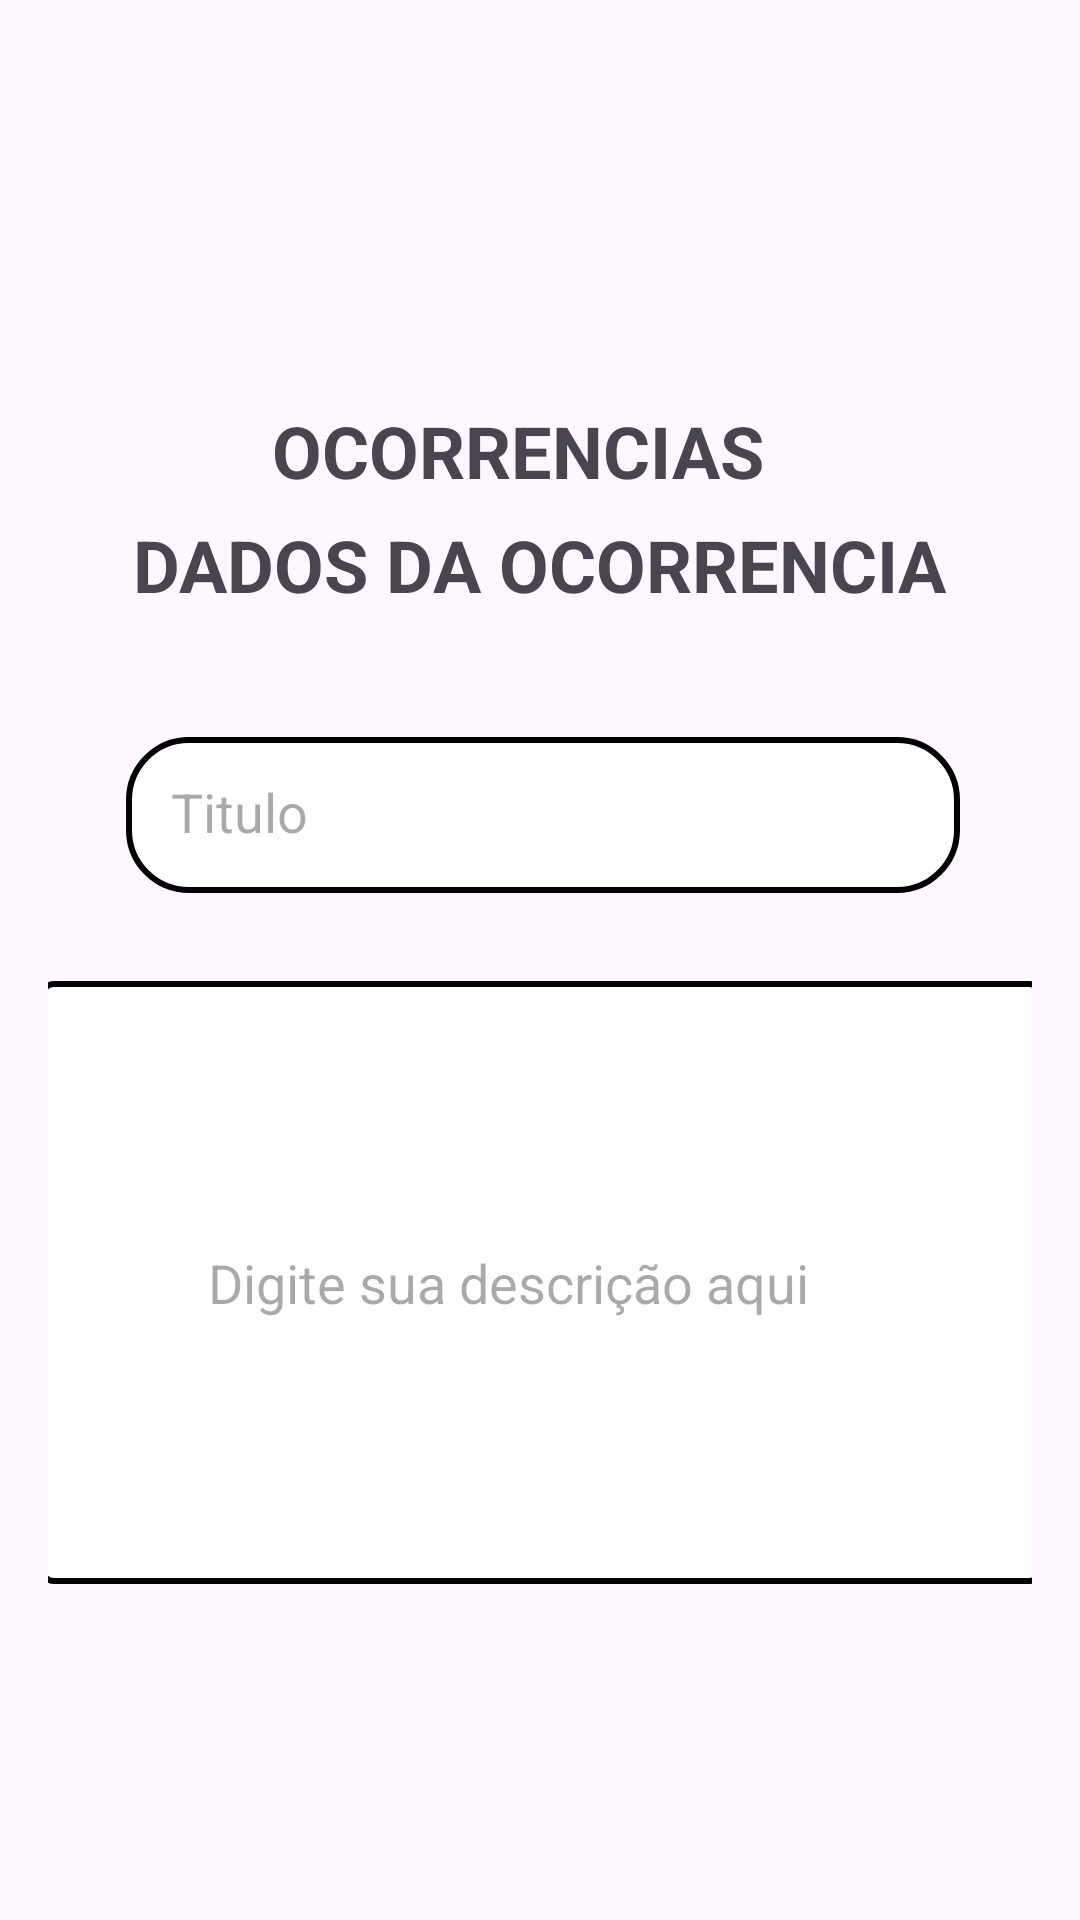

This screen was rendered from an Android layout file. Write that file and the resources it references.
<!-- AndroidManifest.xml: application theme Theme.Ongiasp_aplicativo -->
<!-- res/layout/formulario_terceiro.xml -->
<?xml version="1.0" encoding="utf-8"?>
<androidx.constraintlayout.widget.ConstraintLayout xmlns:android="http://schemas.android.com/apk/res/android"
    xmlns:app="http://schemas.android.com/apk/res-auto"
    xmlns:tools="http://schemas.android.com/tools"
    android:layout_width="match_parent"
    android:layout_height="match_parent"
    android:padding="16dp">


    <TextView
        android:id="@+id/texto_primeiro_formulario"
        android:layout_width="wrap_content"
        android:layout_height="wrap_content"
        android:text="OCORRENCIAS"
        android:textSize="24sp"
        android:textStyle="bold"
        app:layout_constraintBottom_toBottomOf="parent"
        app:layout_constraintEnd_toEndOf="parent"
        app:layout_constraintHorizontal_bias="0.455"
        app:layout_constraintStart_toStartOf="parent"
        app:layout_constraintTop_toTopOf="parent"
        app:layout_constraintVertical_bias="0.205" />

    <TextView
        android:id="@+id/texto_primeiro_formulario_two"
        android:layout_width="wrap_content"
        android:layout_height="wrap_content"
        android:text="DADOS DA OCORRENCIA"
        android:textSize="24sp"
        android:textStyle="bold"
        app:layout_constraintBottom_toBottomOf="parent"
        app:layout_constraintEnd_toEndOf="parent"
        app:layout_constraintStart_toStartOf="parent"
        app:layout_constraintTop_toTopOf="parent"
        app:layout_constraintVertical_bias="0.271" />

    <EditText
        android:id="@+id/edit_text_CEP"
        style="@style/Edit_text"
        android:layout_width="278dp"
        android:layout_height="52dp"
        android:hint="Titulo"
        android:inputType="text"
        android:maxLength="30"
        android:maxLines="1"
        app:layout_constraintBottom_toBottomOf="parent"
        app:layout_constraintEnd_toEndOf="parent"
        app:layout_constraintHorizontal_bias="0.473"
        app:layout_constraintStart_toStartOf="parent"
        app:layout_constraintTop_toTopOf="parent"
        app:layout_constraintVertical_bias="0.397"></EditText>

    <EditText
        android:id="@+id/editTextDescricao"
        android:layout_width="335dp"
        android:layout_height="201dp"
        android:background="@drawable/edittext_background"
        android:hint="             Digite sua descrição aqui"
        android:inputType="textMultiLine"
        android:maxLines="5"
        app:layout_constraintBottom_toBottomOf="parent"
        app:layout_constraintEnd_toEndOf="parent"
        app:layout_constraintStart_toStartOf="parent"
        app:layout_constraintTop_toTopOf="parent"

        app:layout_constraintVertical_bias="0.764" />


</androidx.constraintlayout.widget.ConstraintLayout>
<!-- resources referenced by this layout -->
<resources>
  <!-- drawable edittext_background (drawable) -->
  <shape xmlns:android="http://schemas.android.com/apk/res/android"
      android:shape="rectangle">
      <solid android:color="@android:color/white"/> 
      <stroke
          android:width="2dp"
          android:color="@android:color/black"/> 
      <corners android:radius="4dp"/> 
  </shape>
  <style name="Edit_text">
  
      <item name="android:layout_width">match_parent</item>
      <item name="android:layout_height">wrap_content</item>
      <item name="android:background">@drawable/edit_text</item>
      <item name="android:padding">15dp</item>
      <item name="android:layout_marginLeft">40dp</item>
      <item name="android:layout_marginRight">40dp</item>
      <item name="android:layout_marginTop">15dp</item>
  </style>
  <style name="Theme.Ongiasp_aplicativo" parent="Base.Theme.Ongiasp_aplicativo" />
  <!-- drawable edit_text (drawable) -->
  <?xml version="1.0" encoding="utf-8"?>
  <shape xmlns:android="http://schemas.android.com/apk/res/android">
  
  
      <solid android:color="@color/white"/>
  
        <corners  android:radius="20dp"/>
      <stroke android:color="@color/black" android:width="2dp"/>
  
  
  </shape>
  <style name="Base.Theme.Ongiasp_aplicativo" parent="Theme.Material3.DayNight.NoActionBar">
          
          
      </style>
  <color name="white">#FFFFFFFF</color>
  <color name="black">#FF000000</color>
</resources>
